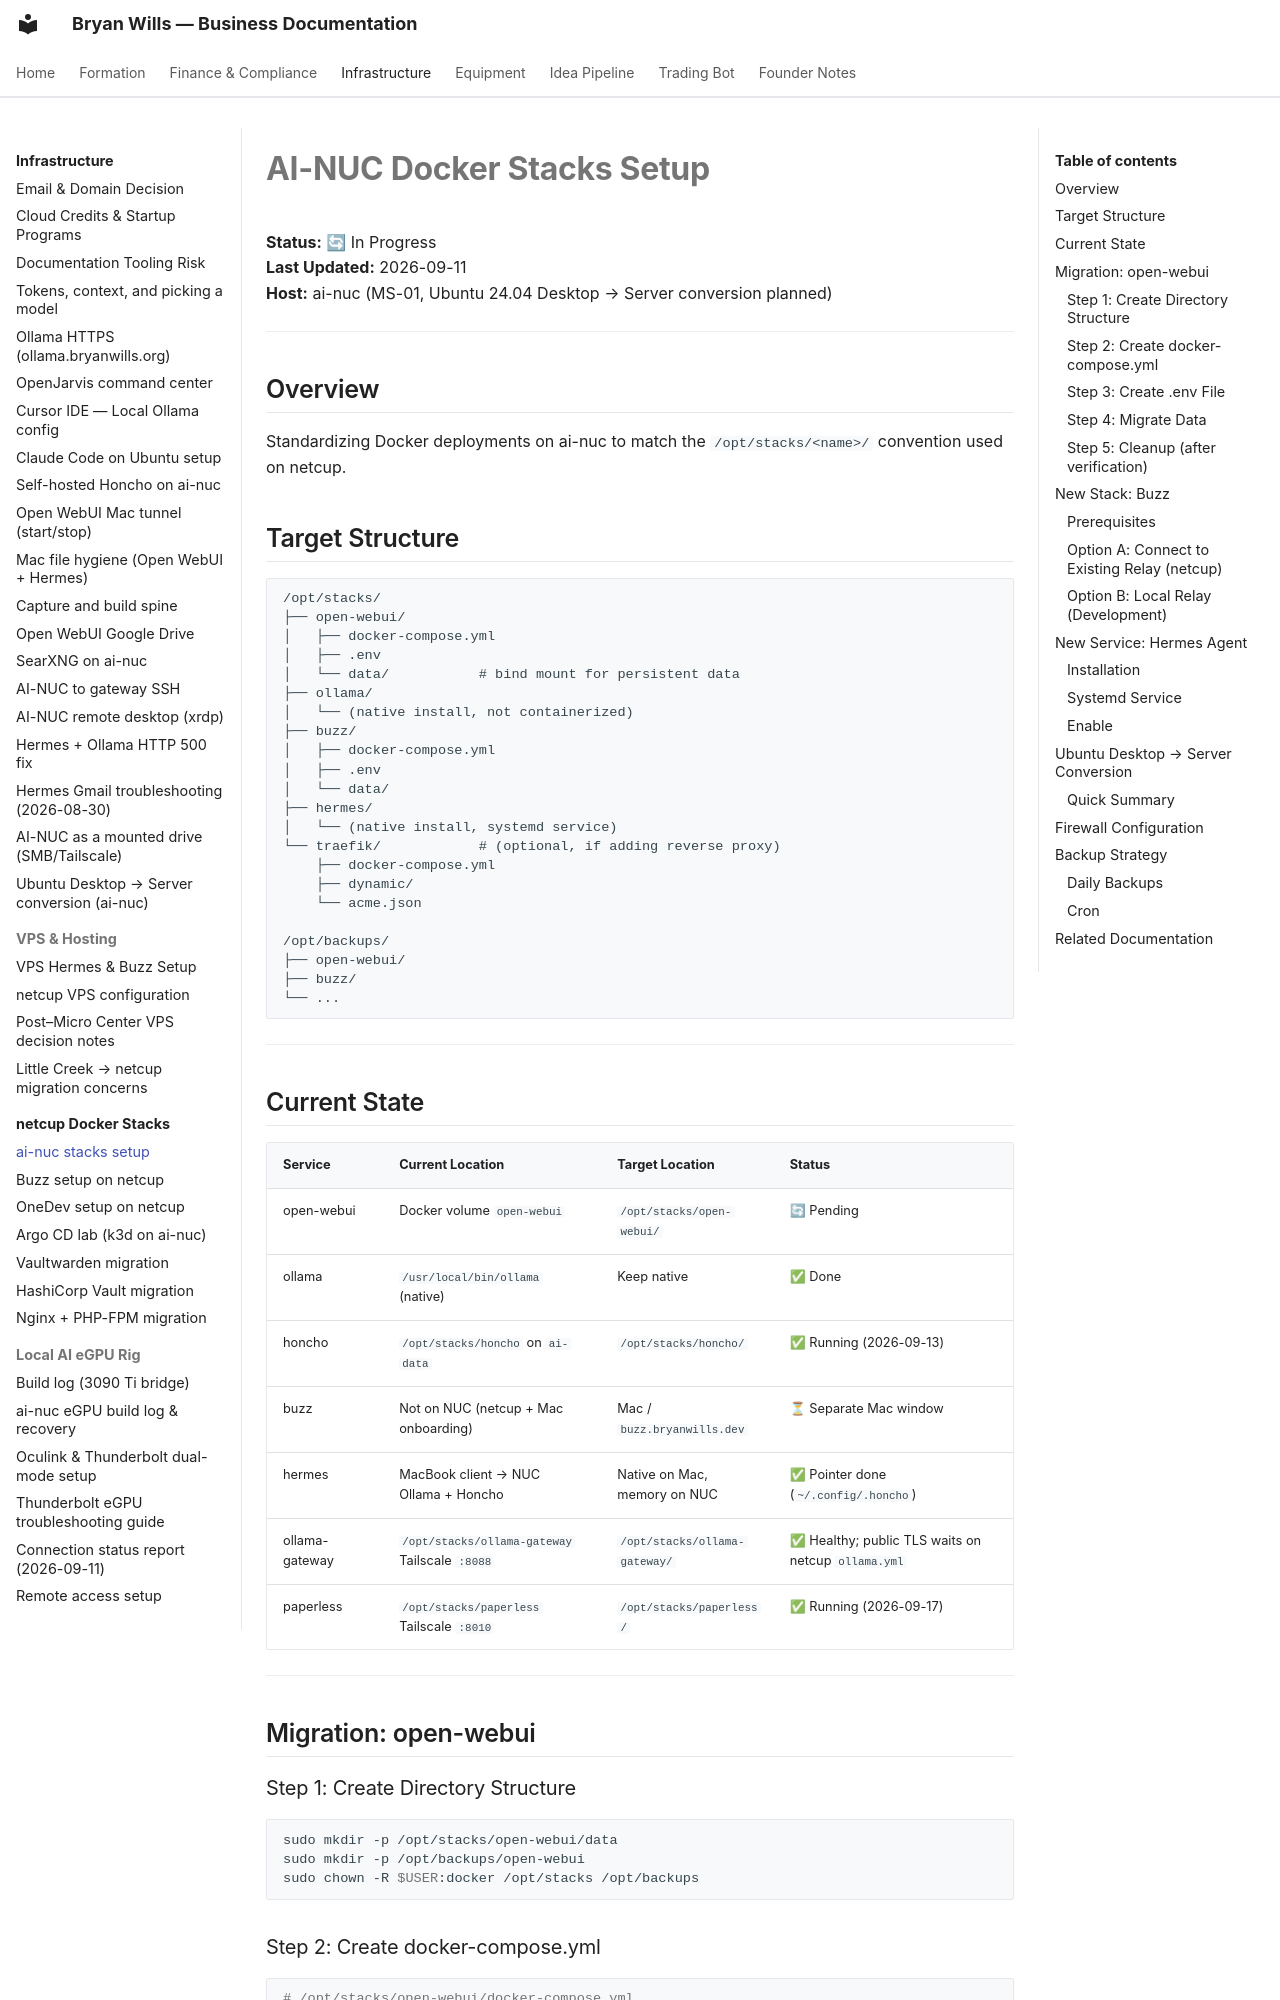

repository: bryanwills/office-plan · page: infrastructure/stacks/ai-nuc-stacks-setup/index.html · generator: mkdocs

# AI-NUC Docker Stacks Setup

**Status:** 🔄 In Progress  
**Last Updated:** 2026-09-11  
**Host:** ai-nuc (MS-01, Ubuntu 24.04 Desktop → Server conversion planned)

---

## Overview

Standardizing Docker deployments on ai-nuc to match the `/opt/stacks/<name>/` convention used on netcup.

## Target Structure

```
/opt/stacks/
├── open-webui/
│   ├── docker-compose.yml
│   ├── .env
│   └── data/           # bind mount for persistent data
├── ollama/
│   └── (native install, not containerized)
├── buzz/
│   ├── docker-compose.yml
│   ├── .env
│   └── data/
├── hermes/
│   └── (native install, systemd service)
└── traefik/            # (optional, if adding reverse proxy)
    ├── docker-compose.yml
    ├── dynamic/
    └── acme.json

/opt/backups/
├── open-webui/
├── buzz/
└── ...
```

---

## Current State

| Service | Current Location | Target Location | Status |
|---------|------------------|-----------------|--------|
| open-webui | Docker volume `open-webui` | `/opt/stacks/open-webui/` | 🔄 Pending |
| ollama | `/usr/local/bin/ollama` (native) | Keep native | ✅ Done |
| honcho | `/opt/stacks/honcho` on `ai-data` | `/opt/stacks/honcho/` | ✅ Running (2026-09-13) |
| buzz | Not on NUC (netcup + Mac onboarding) | Mac / `buzz.bryanwills.dev` | ⏳ Separate Mac window |
| hermes | MacBook client → NUC Ollama + Honcho | Native on Mac, memory on NUC | ✅ Pointer done (`~/.config/.honcho`) |
| ollama-gateway | `/opt/stacks/ollama-gateway` Tailscale `:8088` | `/opt/stacks/ollama-gateway/` | ✅ Healthy; public TLS waits on netcup `ollama.yml` |
| paperless | `/opt/stacks/paperless` Tailscale `:8010` | `/opt/stacks/paperless/` | ✅ Running (2026-09-17) |

---

## Migration: open-webui
